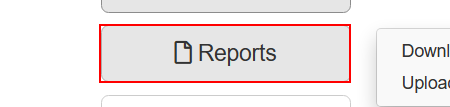
Task: Generate Yearly Report for Vendor
Workflow: System1_ SelectDownloadMonthlyReportInReportsMenu

Step 1 [try]: click on the button 'Reports'

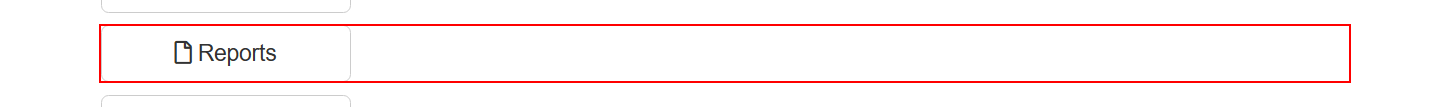
Step 2: click on 'Download Monthly Report'

Step 3 [try]: Attach Browser 'ACME System 1' in window 'ACME System 1*' (msedge.exe) (no picture)

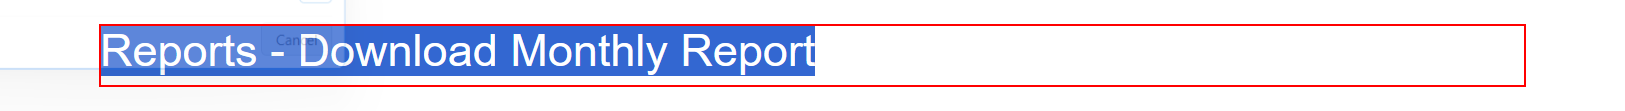
Step 4 [try]: find the heading
